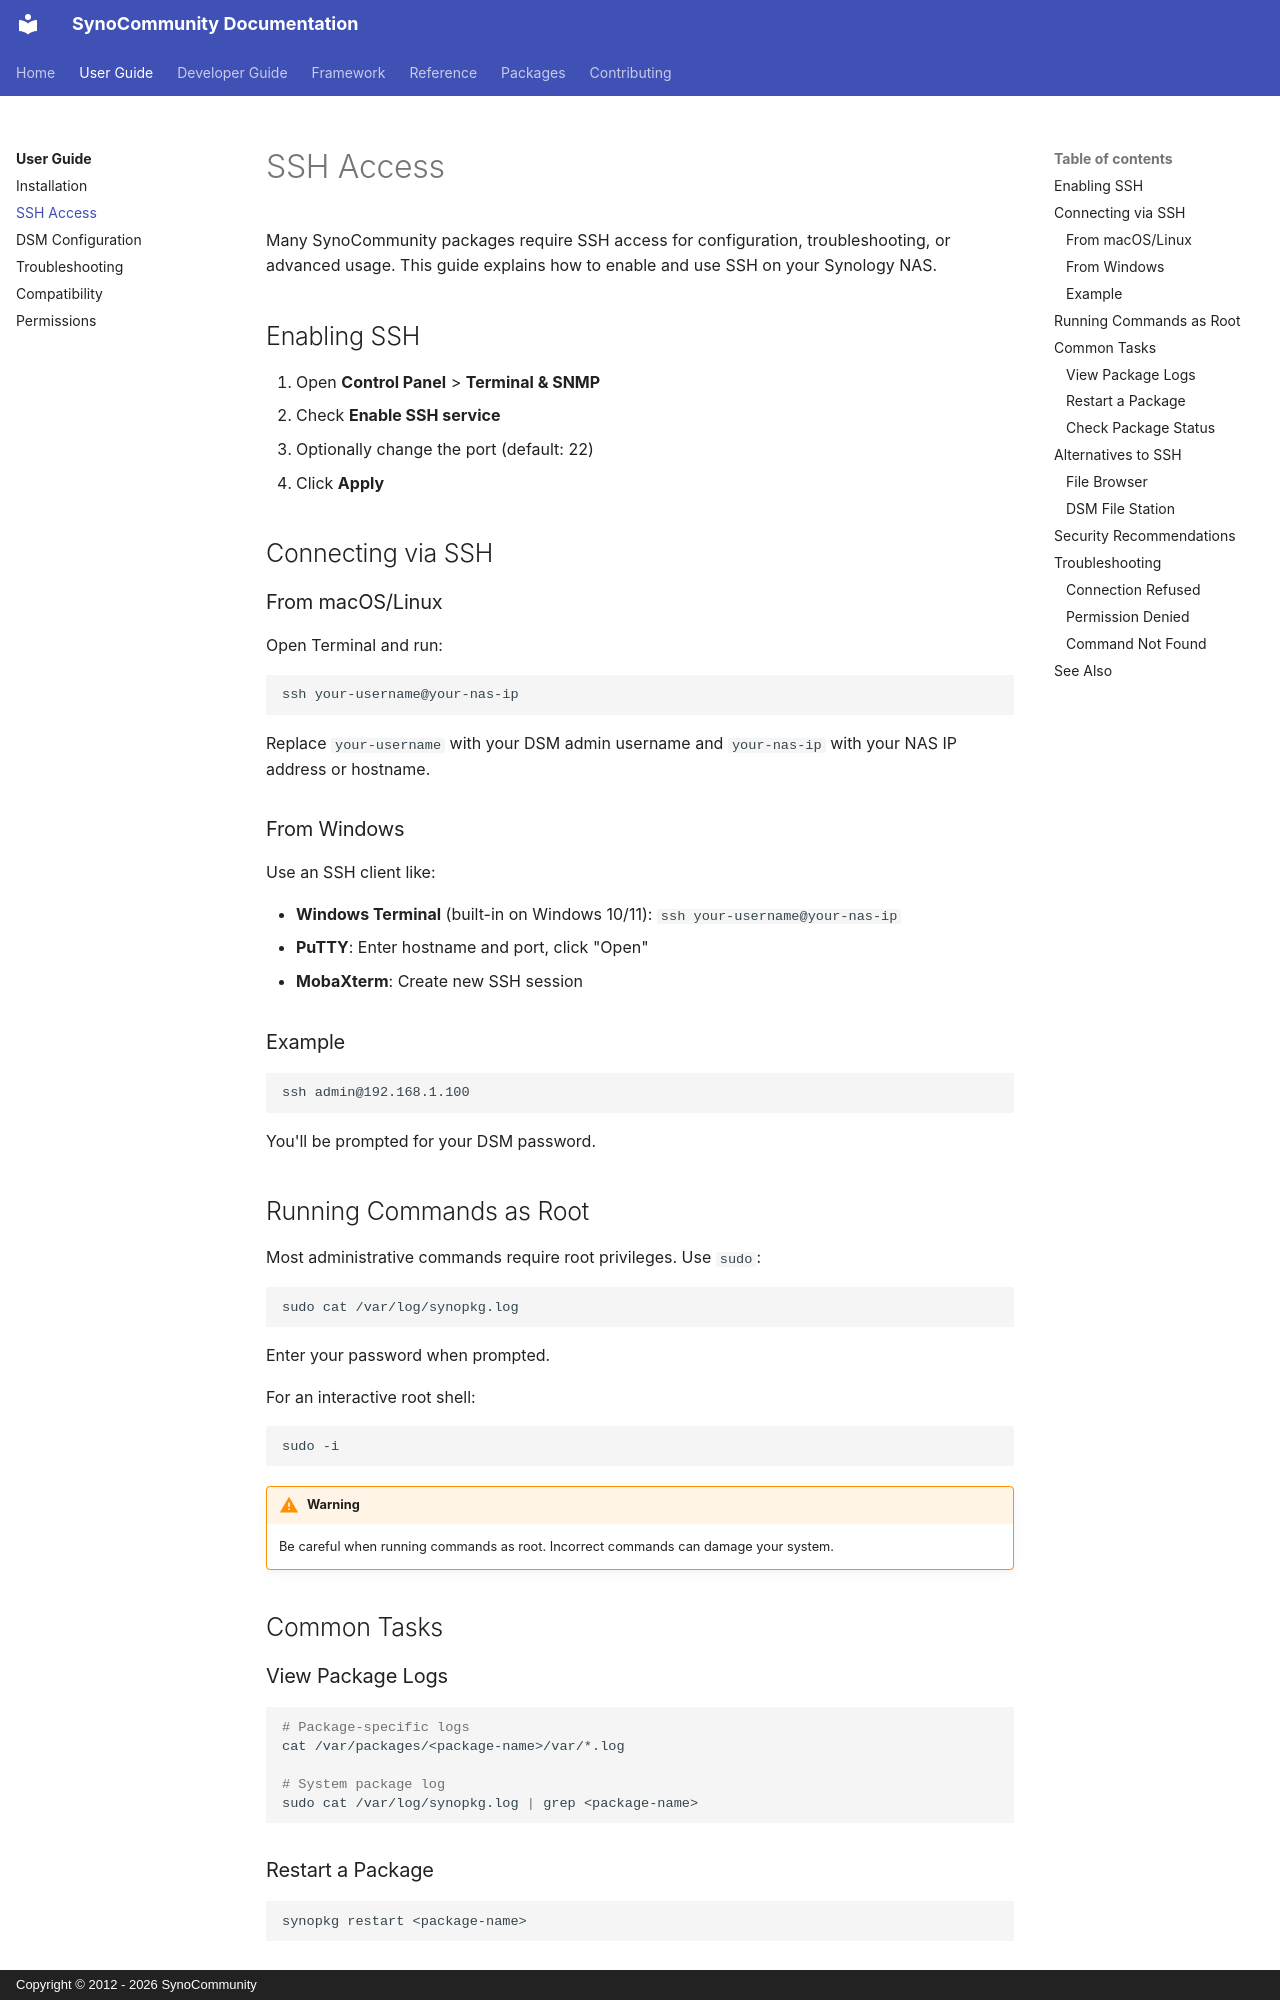

repository: SynoCommunity/spksrc · page: user-guide/ssh/index.html · generator: mkdocs · copyright: Copyright © 2012 - 2026 SynoCommunity

---
title: SSH Access
description: How to enable and use SSH access on your Synology NAS
tags:
  - user-guide
  - ssh
  - terminal
---

# SSH Access

Many SynoCommunity packages require SSH access for configuration, troubleshooting, or advanced usage. This guide explains how to enable and use SSH on your Synology NAS.

## Enabling SSH

1. Open **Control Panel** > **Terminal & SNMP**
2. Check **Enable SSH service**
3. Optionally change the port (default: 22)
4. Click **Apply**

## Connecting via SSH

### From macOS/Linux

Open Terminal and run:

```bash
ssh your-username@your-nas-ip
```

Replace `your-username` with your DSM admin username and `your-nas-ip` with your NAS IP address or hostname.

### From Windows

Use an SSH client like:

- **Windows Terminal** (built-in on Windows 10/11): `ssh your-username@your-nas-ip`
- **PuTTY**: Enter hostname and port, click "Open"
- **MobaXterm**: Create new SSH session

### Example

```bash
ssh admin@192.168.1.100
```

You'll be prompted for your DSM password.

## Running Commands as Root

Most administrative commands require root privileges. Use `sudo`:

```bash
sudo cat /var/log/synopkg.log
```

Enter your password when prompted.

For an interactive root shell:

```bash
sudo -i
```

!!! warning
    Be careful when running commands as root. Incorrect commands can damage your system.

## Common Tasks

### View Package Logs

```bash
# Package-specific logs
cat /var/packages/<package-name>/var/*.log

# System package log
sudo cat /var/log/synopkg.log | grep <package-name>
```

### Restart a Package

```bash
synopkg restart <package-name>
```

### Check Package Status

```bash
synopkg status <package-name>
```

## Alternatives to SSH

If you prefer a graphical interface for file management and log viewing:
